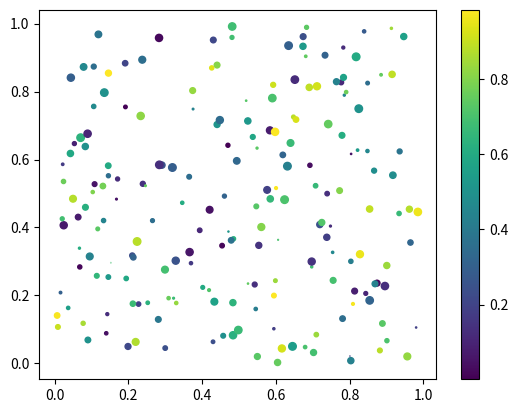

Generate this figure with matplotlib:
import matplotlib.pyplot as plt
import numpy as np
x = np.random.uniform(0,1,200)
y = np.random.uniform(0,1,200)
size =np.random.uniform(0,1,200)*30
color = np.random.uniform(0,1,200)
plt.scatter(x,y,size,color)
plt.colorbar()
plt.show()
